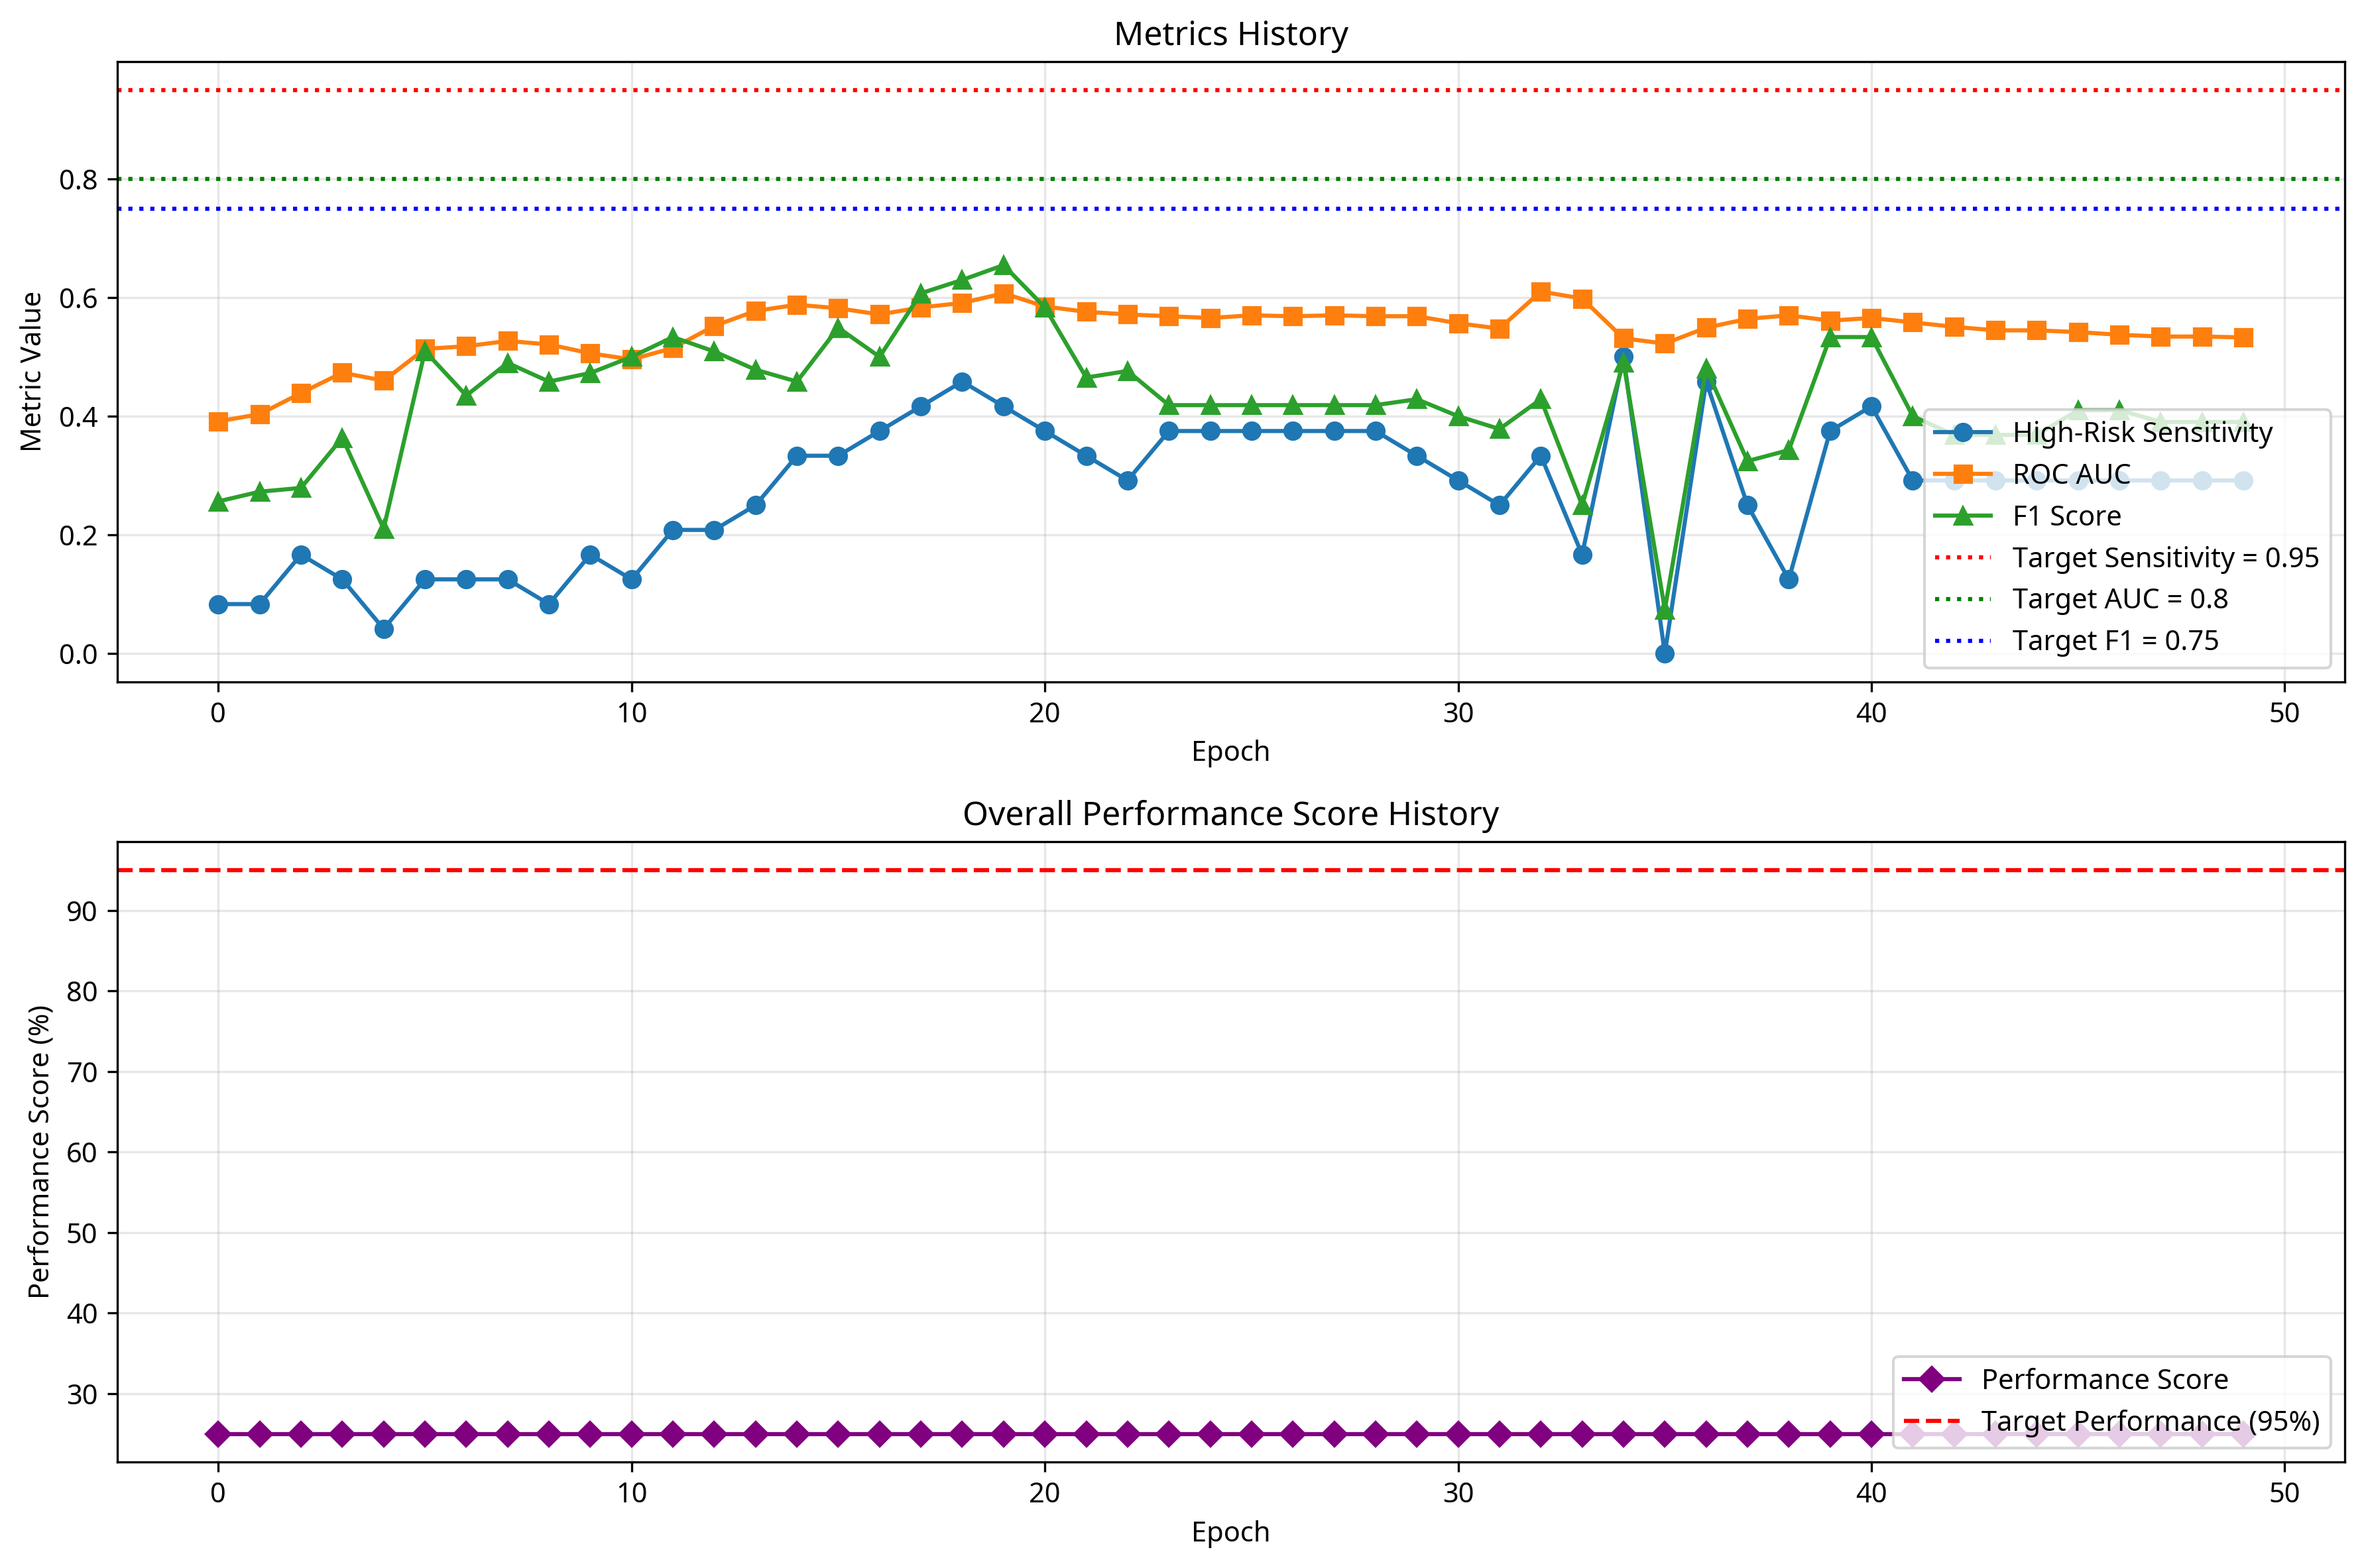

The data file committed next to this chart (first rows):
epoch, high_risk_sensitivity, roc_auc, f1_score, inference_time_ms, performance_score
0, 0.08333, 0.3914, 0.2564, 4.026, 25.0
1, 0.08333, 0.4033, 0.2727, 2.365, 25.0
2, 0.1667, 0.439, 0.2791, 2.331, 25.0
3, 0.125, 0.4732, 0.3636, 2.372, 25.0
4, 0.04167, 0.4598, 0.2105, 2.319, 25.0
5, 0.125, 0.5134, 0.5098, 2.423, 25.0
6, 0.125, 0.5179, 0.4348, 2.294, 25.0
7, 0.125, 0.5268, 0.4898, 2.402, 25.0
8, 0.08333, 0.5208, 0.4583, 2.415, 25.0
9, 0.1667, 0.506, 0.4727, 2.354, 25.0
10, 0.125, 0.4955, 0.5, 2.33, 25.0
11, 0.2083, 0.5149, 0.5333, 2.509, 25.0
12, 0.2083, 0.5521, 0.5091, 2.429, 25.0
13, 0.25, 0.5774, 0.4783, 2.317, 25.0
14, 0.3333, 0.5878, 0.4583, 2.334, 25.0
15, 0.3333, 0.5818, 0.549, 2.552, 25.0
16, 0.375, 0.5714, 0.5, 2.526, 25.0
17, 0.4167, 0.5833, 0.6071, 2.334, 25.0
18, 0.4583, 0.5908, 0.6296, 2.436, 25.0
19, 0.4167, 0.6071, 0.6545, 2.205, 25.0
20, 0.375, 0.5848, 0.5833, 2.555, 25.0
21, 0.3333, 0.5759, 0.4651, 13.37, 25.0
22, 0.2917, 0.5714, 0.4762, 2.399, 25.0
23, 0.375, 0.5685, 0.4186, 2.397, 25.0
24, 0.375, 0.5655, 0.4186, 2.315, 25.0
25, 0.375, 0.5699, 0.4186, 2.326, 25.0
26, 0.375, 0.5685, 0.4186, 6.294, 25.0
27, 0.375, 0.5699, 0.4186, 2.405, 25.0
28, 0.375, 0.5685, 0.4186, 2.277, 25.0
29, 0.3333, 0.5685, 0.4286, 2.412, 25.0
30, 0.2917, 0.5565, 0.4, 2.291, 25.0
31, 0.25, 0.5476, 0.3784, 2.396, 25.0
32, 0.3333, 0.6101, 0.4286, 2.42, 25.0
33, 0.1667, 0.5982, 0.25, 3.779, 25.0
34, 0.5, 0.5312, 0.4906, 3.865, 25.0
35, 0.0, 0.5223, 0.07407, 2.315, 25.0
36, 0.4583, 0.5491, 0.48, 2.266, 25.0
37, 0.25, 0.564, 0.3243, 2.457, 25.0
38, 0.125, 0.5699, 0.3429, 2.364, 25.0
39, 0.375, 0.561, 0.5333, 2.329, 25.0
40, 0.4167, 0.5655, 0.5333, 2.268, 25.0
41, 0.2917, 0.558, 0.4, 2.33, 25.0
42, 0.2917, 0.5506, 0.3684, 2.297, 25.0
43, 0.2917, 0.5446, 0.3684, 2.326, 25.0
44, 0.2917, 0.5446, 0.3684, 2.187, 25.0
45, 0.2917, 0.5417, 0.4103, 2.263, 25.0
46, 0.2917, 0.5372, 0.4103, 2.248, 25.0
47, 0.2917, 0.5342, 0.3902, 2.432, 25.0
48, 0.2917, 0.5342, 0.3902, 2.397, 25.0
49, 0.2917, 0.5327, 0.3902, 2.265, 25.0
